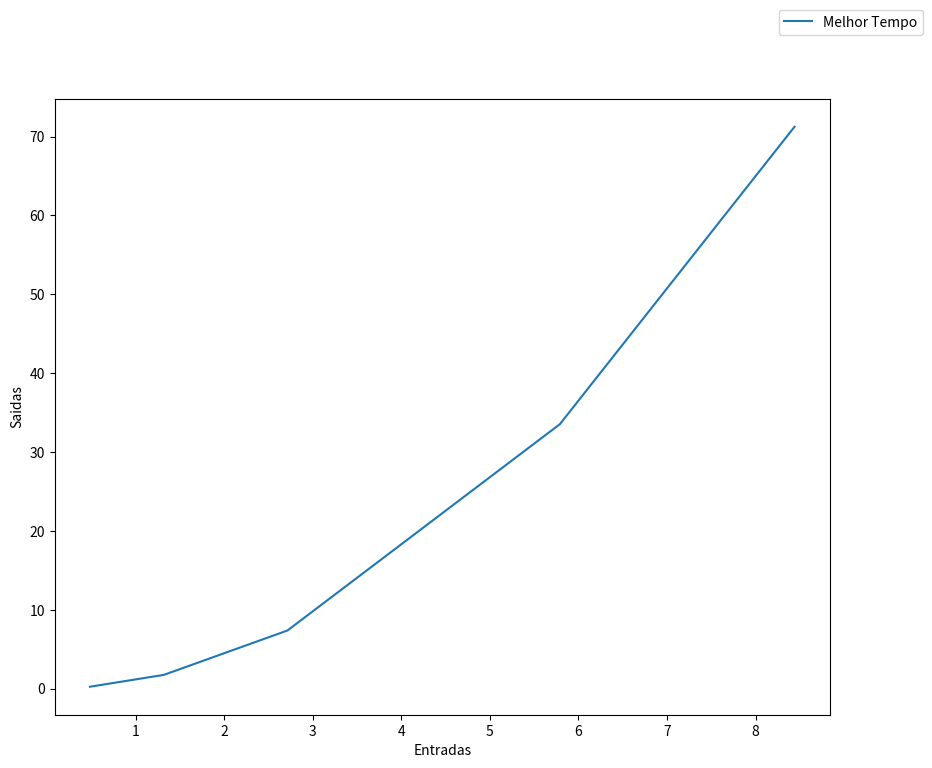

Generate this figure with matplotlib:
import matplotlib as mpl
import matplotlib.pyplot as plt

def desenhaGrafico(x,y,xl = "Entradas", yl = "Saidas"):
    fig = plt.figure(figsize=(10, 8))
    ax = fig.add_subplot(111)
    ax.plot(x,y, label = "Melhor Tempo")
    ax.legend(bbox_to_anchor=(1, 1),bbox_transform=plt.gcf().transFigure)
    plt.ylabel(yl)
    plt.xlabel(xl)
    plt.show()
  
x = [0.483468268008437, 1.317594745021779, 2.713141023996286, 5.790587177005364, 8.44085617599194]
y = list(map(lambda z: z**2, x))
  
desenhaGrafico(x,y)
